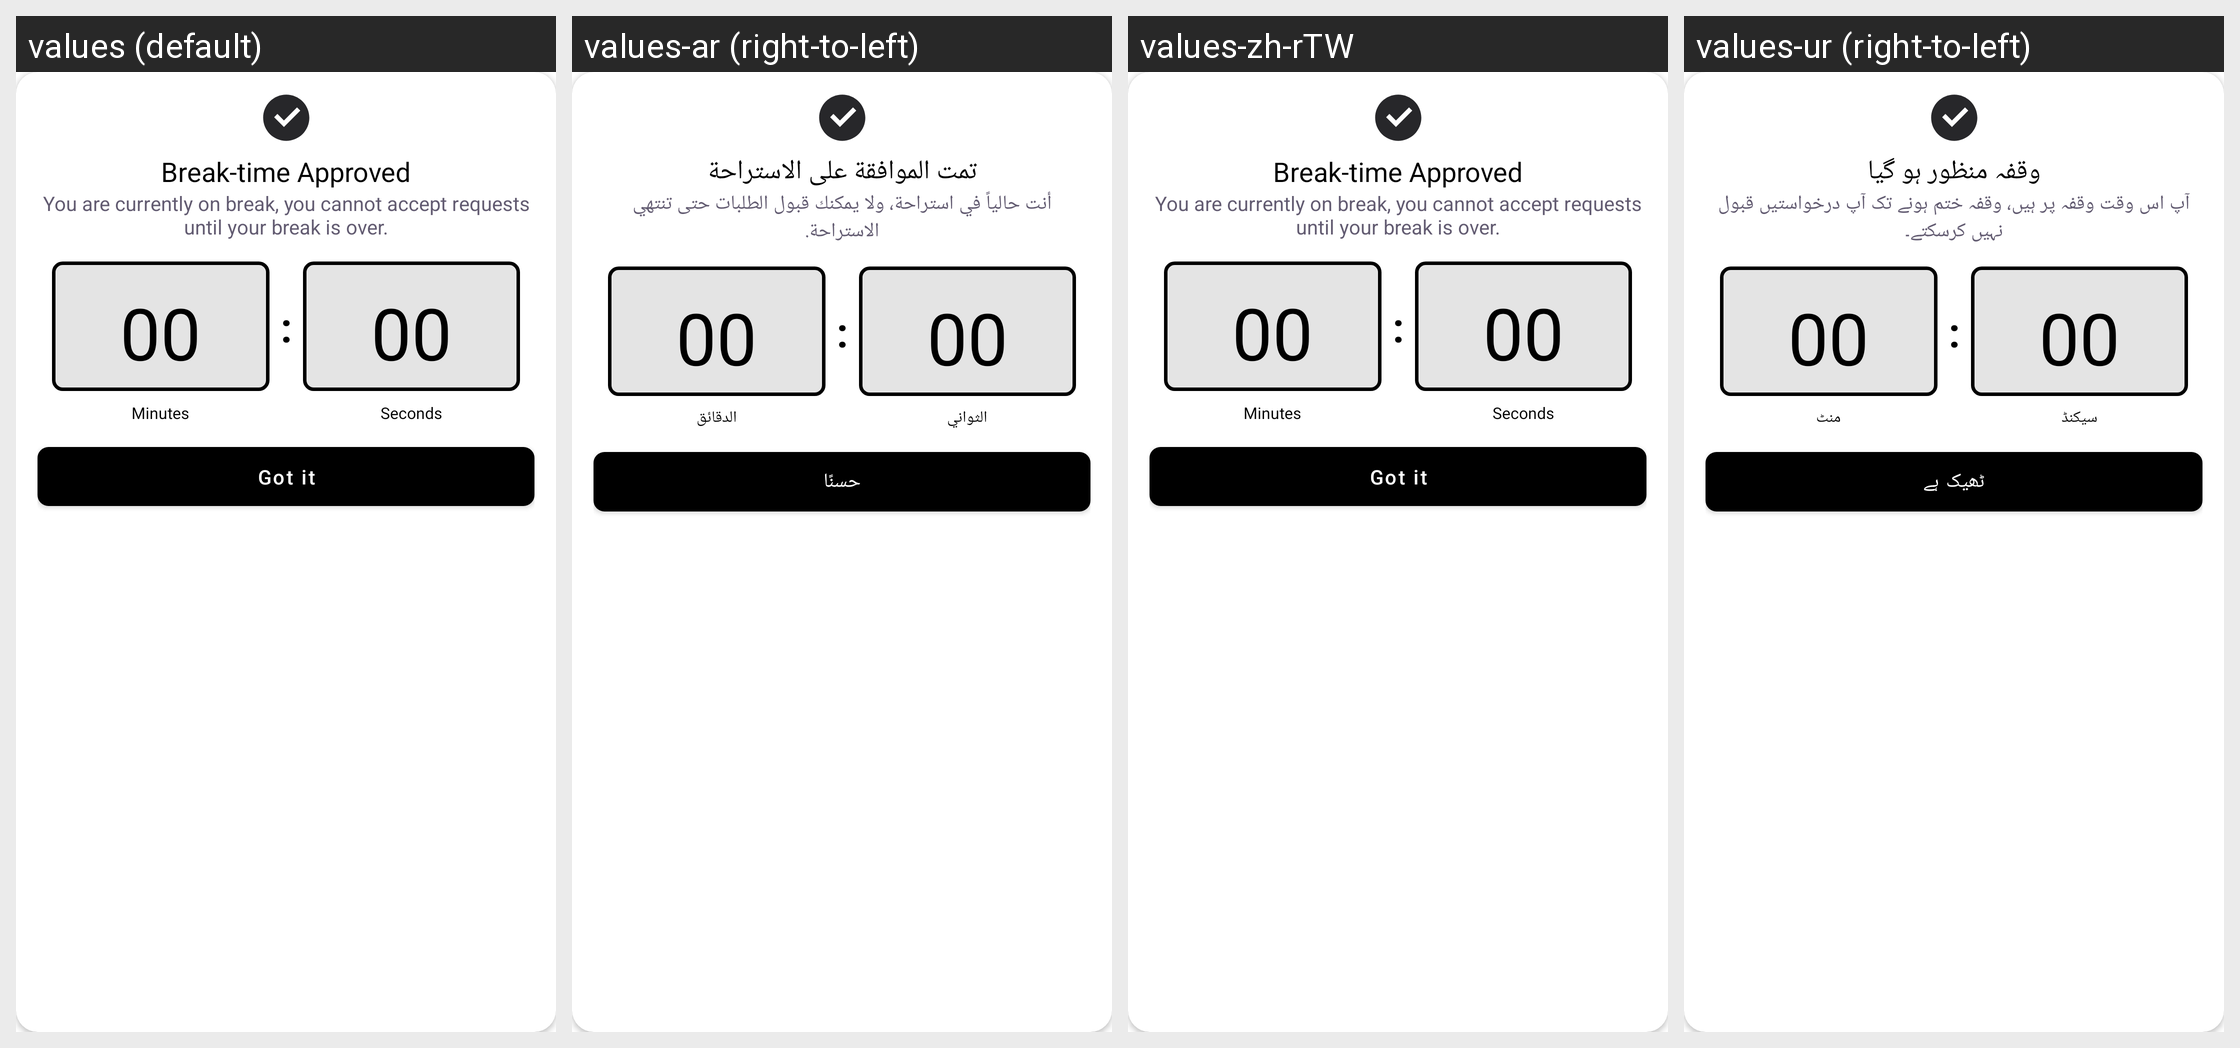

Strings drawn on this Android screen and how each of the app's shown locales translates them:
Android screen res/layout/dialog_break_approved.xml rendered under 4 locales, left to right: values (default), values-ar (right-to-left), values-zh-rTW, values-ur (right-to-left). Device: Nexus 5 (rendered at 1080×1920; each locale shown at half size, 540×960, under a caption strip naming it); theme AppTheme.
Other locales in the repository, not shown: values-af, values-am, values-as, values-az, values-be, values-bg, values-bn, values-bs, values-ca, values-cs, values-da, values-da-rDK, values-de, values-de-rDE, values-el, values-el-rGR, values-en-rAU, values-en-rCA, values-en-rGB, values-en-rXC, values-es, values-es-rES, values-es-rUS, values-et, values-eu, values-fa, values-fi, values-fi-rFI, values-fil, values-fil-rPH, values-fr, values-fr-rCA, values-fr-rFR, values-gl, values-gu, values-hi, values-hi-rIN, values-hr, values-hu, values-hy, values-in, values-is, values-it, values-it-rIT, values-iw, values-ja, values-ja-rJP, values-ka, values-kk, values-km, values-kn, values-ko, values-ky, values-lo, values-lt, values-lv, values-mk, values-ml, values-mn, values-mr, values-ms, values-ms-rMY, values-my, values-nb, values-nb-rNO, values-ne, values-nl, values-nl-rNL, values-or, values-pa, values-pl, values-pt, values-pt-rBR, values-pt-rPT, values-ro, values-ru, values-si, values-sk, values-sl, values-sq, values-sr, values-sv, values-sv-rSE, values-sw, values-ta, values-te, values-th, values-th-rTH, values-tl, values-tr, values-uk, values-uz, values-vi, values-vi-rVN, values-zh-rCN, values-zh-rHK, values-zu.
Strings drawn on this screen, with the default value and each locale's value (text and hints the layout hard-codes, and strings that could not be matched under every locale, appear in the picture but are not listed):

break_time_approved
  values: Break-time Approved
  values-ar: تمت الموافقة على الاستراحة
  values-zh-rTW: Break-time Approved  [not translated; the default value is used]
  values-ur: وقفہ منظور ہو گیا

break_time_approved_subtitle
  values: You are currently on break, you cannot accept requests until your break is over.
  values-ar: أنت حالياً في استراحة، ولا يمكنك قبول الطلبات حتى تنتهي الاستراحة.
  values-zh-rTW: You are currently on break, you cannot accept requests until your break is over.  [not translated; the default value is used]
  values-ur: آپ اس وقت وقفہ پر ہیں، وقفہ ختم ہونے تک آپ درخواستیں قبول نہیں کرسکتے۔

minutes_label
  values: Minutes
  values-ar: الدقائق
  values-zh-rTW: Minutes  [not translated; the default value is used]
  values-ur: منٹ

seconds_label
  values: Seconds
  values-ar: الثواني
  values-zh-rTW: Seconds  [not translated; the default value is used]
  values-ur: سیکنڈ

got_it
  values: Got it
  values-ar: حسنًا
  values-zh-rTW: Got it  [not translated; the default value is used]
  values-ur: ٹھیک ہے
